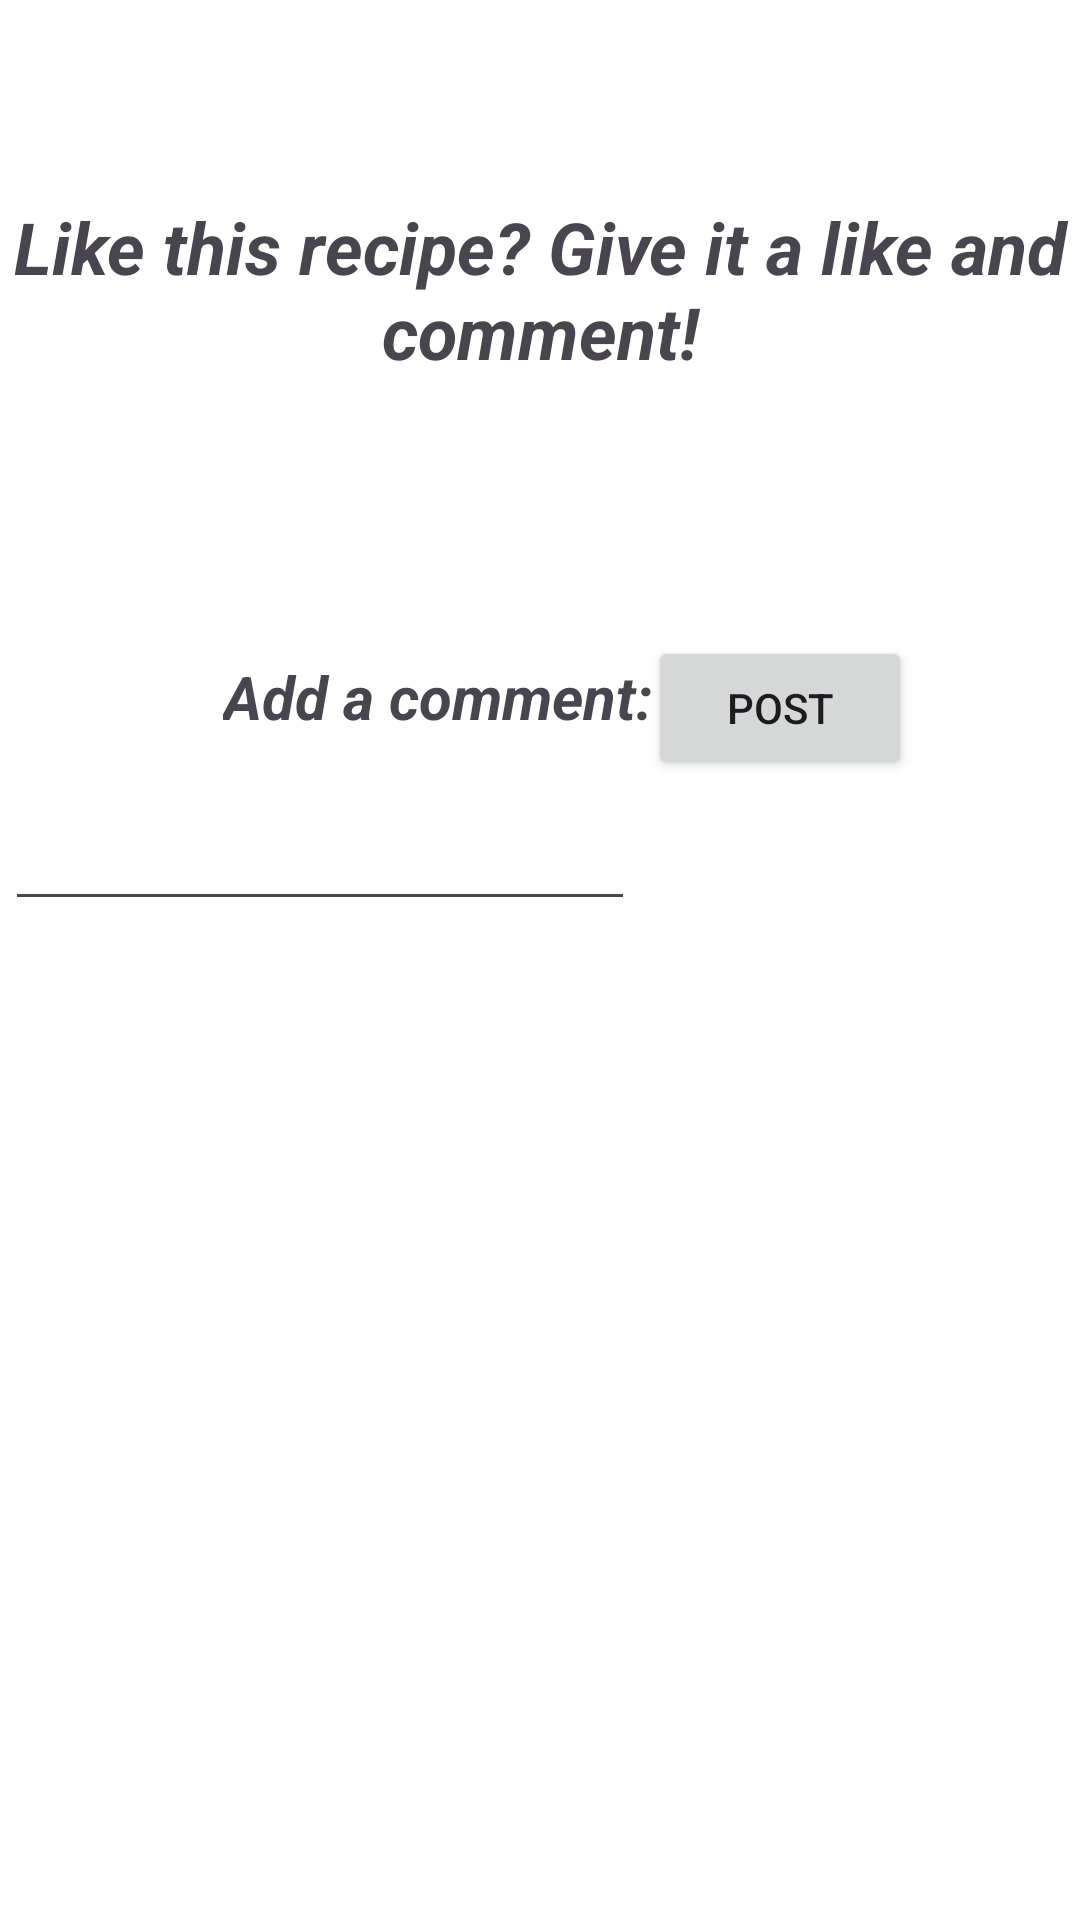

Produce the Android XML layout that renders to this screen, including the resource entries it uses.
<!-- AndroidManifest.xml: application theme Theme.Homepage20 -->
<!-- res/layout/activity_comments.xml -->
<?xml version="1.0" encoding="utf-8"?>
<androidx.constraintlayout.widget.ConstraintLayout xmlns:android="http://schemas.android.com/apk/res/android"
    xmlns:app="http://schemas.android.com/apk/res-auto"
    xmlns:tools="http://schemas.android.com/tools"
    android:id="@+id/main"
    android:layout_width="match_parent"
    android:layout_height="match_parent"
    android:background="#FFFFFF"

    tools:context=".Comments">

    <TextView
        android:id="@+id/textView13"
        android:layout_width="wrap_content"
        android:layout_height="wrap_content"
        android:layout_marginTop="20dp"
        android:text="Like this recipe? Give it a like and comment!"
        android:textAlignment="center"
        android:textSize="24sp"
        android:textStyle="bold|italic"
        app:layout_constraintEnd_toEndOf="parent"
        app:layout_constraintHorizontal_bias="0.0"
        app:layout_constraintStart_toStartOf="parent"
        app:layout_constraintTop_toBottomOf="@+id/goback" />

    <TextView
        android:id="@+id/textView15"
        android:layout_width="wrap_content"
        android:layout_height="wrap_content"
        android:layout_marginTop="20dp"
        android:text="Add a comment:"
        android:textSize="20sp"
        android:textStyle="bold|italic"
        app:layout_constraintEnd_toEndOf="parent"
        app:layout_constraintHorizontal_bias="0.343"
        app:layout_constraintStart_toStartOf="parent"
        app:layout_constraintTop_toBottomOf="@+id/like_button" />

    <EditText
        android:id="@+id/user_comment"
        android:layout_width="wrap_content"
        android:layout_height="wrap_content"
        android:layout_marginTop="20dp"
        android:ems="10"
        android:inputType="text"
        app:layout_constraintEnd_toStartOf="@+id/post"
        app:layout_constraintHorizontal_bias="0.274"
        app:layout_constraintStart_toStartOf="parent"
        app:layout_constraintTop_toBottomOf="@+id/textView15" />

    <Button
        android:id="@+id/post"
        android:layout_width="wrap_content"
        android:layout_height="wrap_content"
        android:layout_marginTop="212dp"
        android:layout_marginEnd="56dp"
        android:text="Post"
        app:layout_constraintEnd_toEndOf="parent"
        app:layout_constraintTop_toTopOf="parent" />

    <androidx.recyclerview.widget.RecyclerView
        android:id="@+id/commentsRecyclerView"
        android:layout_width="365dp"
        android:layout_height="353dp"
        android:layout_marginTop="12dp"
        app:layout_constraintBottom_toBottomOf="parent"
        app:layout_constraintEnd_toEndOf="parent"
        app:layout_constraintStart_toStartOf="parent"
        app:layout_constraintTop_toBottomOf="@+id/user_comment"
        app:layout_constraintVertical_bias="0.231" />

    <ImageButton
        android:id="@+id/like_button"
        android:layout_width="85dp"
        android:layout_height="64dp"
        android:layout_marginTop="8dp"
        android:background="#FFFFFF"
        android:scaleType="fitCenter"
        app:layout_constraintEnd_toEndOf="parent"
        app:layout_constraintStart_toStartOf="parent"
        app:layout_constraintTop_toBottomOf="@+id/textView13"
        app:srcCompat="@drawable/ic_like"
        app:tint="@color/vibrant_red" />

    <ImageView
        android:id="@+id/goback"
        android:layout_width="43dp"
        android:layout_height="42dp"
        android:layout_marginTop="4dp"
        app:layout_constraintEnd_toEndOf="parent"
        app:layout_constraintHorizontal_bias="0.043"
        app:layout_constraintStart_toStartOf="parent"
        app:layout_constraintTop_toTopOf="parent"
        app:srcCompat="@drawable/back_pic" />

</androidx.constraintlayout.widget.ConstraintLayout>
<!-- resources referenced by this layout -->
<resources>
  <color name="vibrant_red">#FF0000</color>
  <style name="Theme.Homepage20" parent="Base.Theme.Homepage20" />
  <style name="Base.Theme.Homepage20" parent="Theme.Material3.DayNight.NoActionBar">
          
          
      </style>
</resources>
